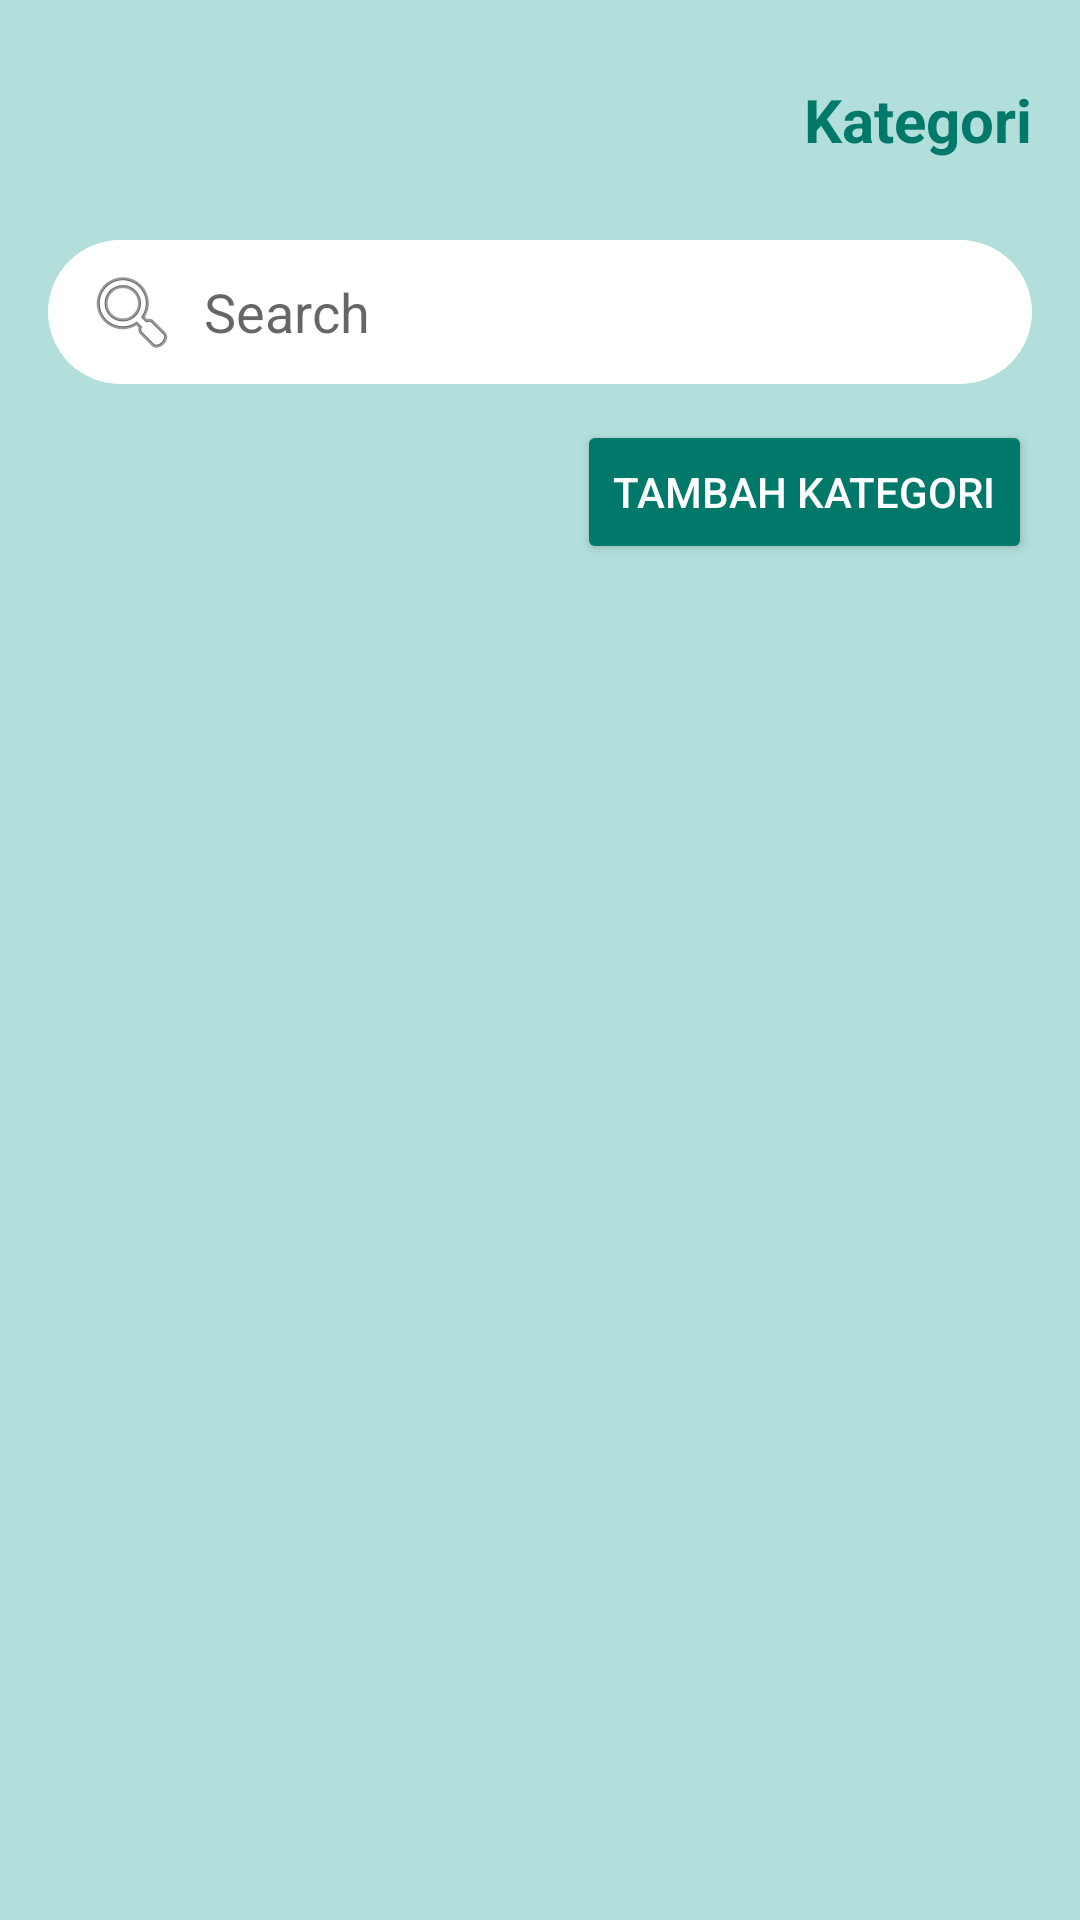

Here is an Android app screen rendered from its layout file. Give the layout XML and the strings, colors and styles it references.
<!-- AndroidManifest.xml: application theme Theme.QuizzApp -->
<!-- res/layout/activity_kategori.xml -->
<ScrollView xmlns:android="http://schemas.android.com/apk/res/android"
    android:layout_width="match_parent"
    android:layout_height="match_parent"
    android:background="#B2DFDB">

    <LinearLayout
        android:id="@+id/layout_kelas_container"
        android:layout_width="match_parent"
        android:layout_height="wrap_content"
        android:orientation="vertical"
        android:padding="16dp">

        
        <LinearLayout
            android:layout_width="match_parent"
            android:layout_height="wrap_content"
            android:orientation="horizontal"
            android:gravity="center_vertical"
            android:layout_marginBottom="16dp">

            
            <ImageView
                android:layout_width="48dp"
                android:layout_height="48dp"
                android:src="@drawable/quizz_logo"
                android:contentDescription="Logo App" />

            
            <View
                android:layout_width="0dp"
                android:layout_height="wrap_content"
                android:layout_weight="1" />

            
            <TextView
                android:layout_width="wrap_content"
                android:layout_height="wrap_content"
                android:text="Kategori"
                android:textColor="#00796B"
                android:textSize="20sp"
                android:textStyle="bold" />
        </LinearLayout>

        
        <EditText
            android:id="@+id/searchBar"
            android:layout_width="match_parent"
            android:layout_height="48dp"
            android:hint="Search"
            android:padding="12dp"
            android:background="@drawable/bg_search_field"
            android:drawableStart="@android:drawable/ic_menu_search"
            android:drawablePadding="8dp" />

        
        <Button
            android:id="@+id/btnTambahKategori"
            android:layout_width="wrap_content"
            android:layout_height="wrap_content"
            android:layout_gravity="end"
            android:layout_marginTop="12dp"
            android:backgroundTint="#00796B"
            android:text="Tambah Kategori"
            android:textColor="#FFFFFF"
            android:textSize="14sp" />

        <GridLayout
            android:id="@+id/gridKategori"
            android:layout_width="match_parent"
            android:layout_height="wrap_content"
            android:layout_marginTop="24dp"
            android:alignmentMode="alignMargins"
            android:columnCount="2"
            android:useDefaultMargins="true">
            
        </GridLayout>
    </LinearLayout>
</ScrollView>
<!-- resources referenced by this layout -->
<resources>
  <!-- drawable bg_search_field (drawable) -->
  <shape xmlns:android="http://schemas.android.com/apk/res/android" android:shape="rectangle">
      <solid android:color="#FFFFFF"/>
      <corners android:radius="50dp"/>
  </shape>
  <style name="Theme.QuizzApp" parent="Theme.MaterialComponents.DayNight.NoActionBar">
          <item name="windowActionBar">false</item>
          <item name="windowNoTitle">true</item>
  
          
          <item name="colorPrimary">@color/purple_500</item>
          <item name="colorPrimaryVariant">@color/purple_700</item>
          <item name="colorOnPrimary">@color/white</item>
          <item name="colorSecondary">@color/teal_200</item>
          <item name="colorSecondaryVariant">@color/teal_700</item>
          <item name="colorOnSecondary">@color/black</item>
          <item name="android:statusBarColor">@android:color/transparent</item>
      </style>
  <!-- not gathered from this repository: default colours our renderer supplied (Android Studio template values) -->
  <color name="purple_500">#FF6200EE</color>
  <color name="purple_700">#FF3700B3</color>
  <color name="teal_200">#FF03DAC5</color>
  <color name="teal_700">#FF018786</color>
  <color name="black">#FF000000</color>
  <color name="white">#FFFFFFFF</color>
</resources>
